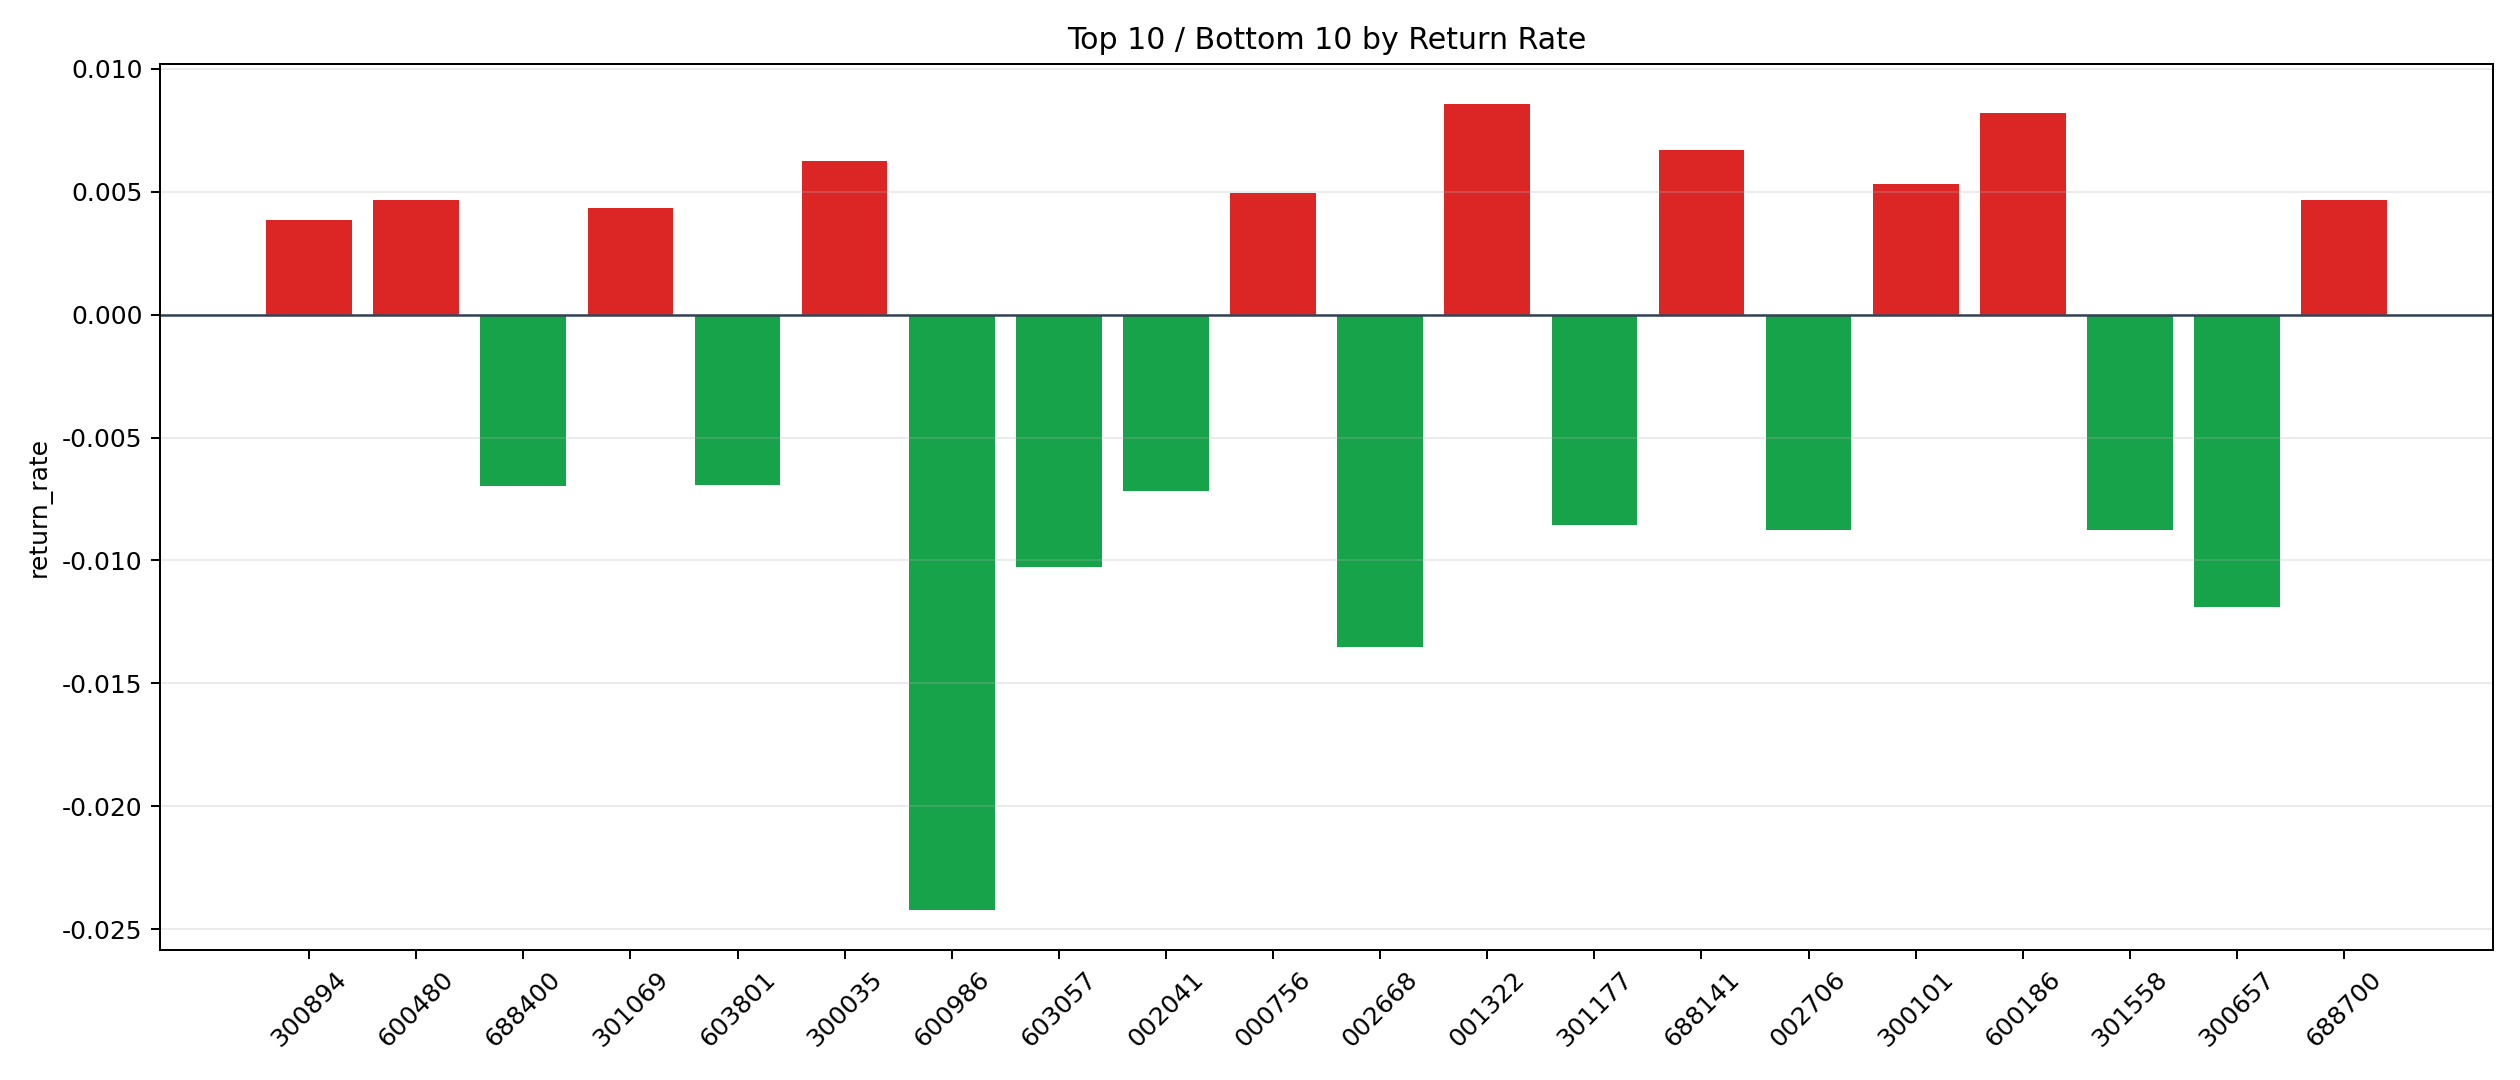

Values plotted in this chart, from the file beside it:
symbol, n_trades, total_pnl, total_entry_notional, return_rate
001322, 2, 210.4, 24538, 0.008575
600186, 17, 2478, 301424, 0.008221
688141, 5, 660, 98827, 0.006679
300035, 5, 614.7, 98050, 0.006269
300101, 18, 1571, 296175, 0.005304
000756, 4, 344.4, 69578, 0.00495
688700, 16, 1165, 249654, 0.004666
600480, 11, 919, 197149, 0.004661
301069, 2, 173.2, 39769, 0.004356
300894, 6, 408.7, 106576, 0.003835
001258, 4, 232.2, 60687, 0.003827
300634, 32, 1774, 476400, 0.003723
003040, 18, 1051, 287061, 0.00366
300723, 6, 352.8, 101463, 0.003477
688612, 20, 913.2, 336491, 0.002714
000837, 15, 721.1, 285003, 0.00253
603398, 11, 454, 180769, 0.002511
002123, 23, 1251, 523392, 0.002391
688001, 4, 170.8, 75103, 0.002274
002354, 80, 3411, 1584601, 0.002152
000681, 219, 8465, 3977827, 0.002128
300363, 5, 172.6, 83025, 0.002079
600602, 58, 2311, 1153962, 0.002003
300113, 35, 1140, 592415, 0.001924
300224, 19, 570, 303944, 0.001875
600223, 10, 316.1, 175723, 0.001799
002291, 48, 1599, 902169, 0.001772
301217, 3, 71.19, 43536, 0.001635
301511, 28, 654.8, 451993, 0.001449
002190, 25, 622.6, 430886, 0.001445
000712, 28, 657.5, 480531, 0.001368
002913, 2, 46.87, 36429, 0.001287
300687, 5, 117.4, 91855, 0.001278
603719, 40, 784.4, 648041, 0.00121
002038, 24, 495.8, 429388, 0.001155
002174, 16, 342.1, 297471, 0.00115
002960, 4, 78.72, 68995, 0.001141
002581, 3, 59.9, 57540, 0.001041
000969, 6, 86.28, 99683, 0.0008655
002815, 30, 455, 539208, 0.0008438
002583, 136, 2035, 2449229, 0.0008307
603496, 25, 329.7, 407662, 0.0008087
600621, 5, 76.89, 97507, 0.0007886
000917, 34, 486.8, 623126, 0.0007812
688362, 6, 75.25, 97062, 0.0007753
300226, 5, 64.12, 87370, 0.0007339
603118, 120, 1277, 2103356, 0.0006072
001269, 2, 13.34, 22055, 0.0006047
300379, 18, 167.5, 294778, 0.0005682
688549, 3, 25.12, 58536, 0.0004292
300229, 168, 1281, 3182295, 0.0004025
603305, 41, 220.2, 728769, 0.0003022
600618, 24, 77.62, 332173, 0.0002337
688380, 9, 30.84, 153814, 0.0002005
000737, 61, 67.21, 1247094, 0.00005389
688548, 11, -21.38, 196740, -0.0001087
002312, 144, -378.7, 2495302, -0.0001518
301171, 84, -252.6, 1313888, -0.0001923
603881, 87, -334.7, 1544261, -0.0002167
600967, 22, -92.49, 413523, -0.0002237
... 158 more rows
